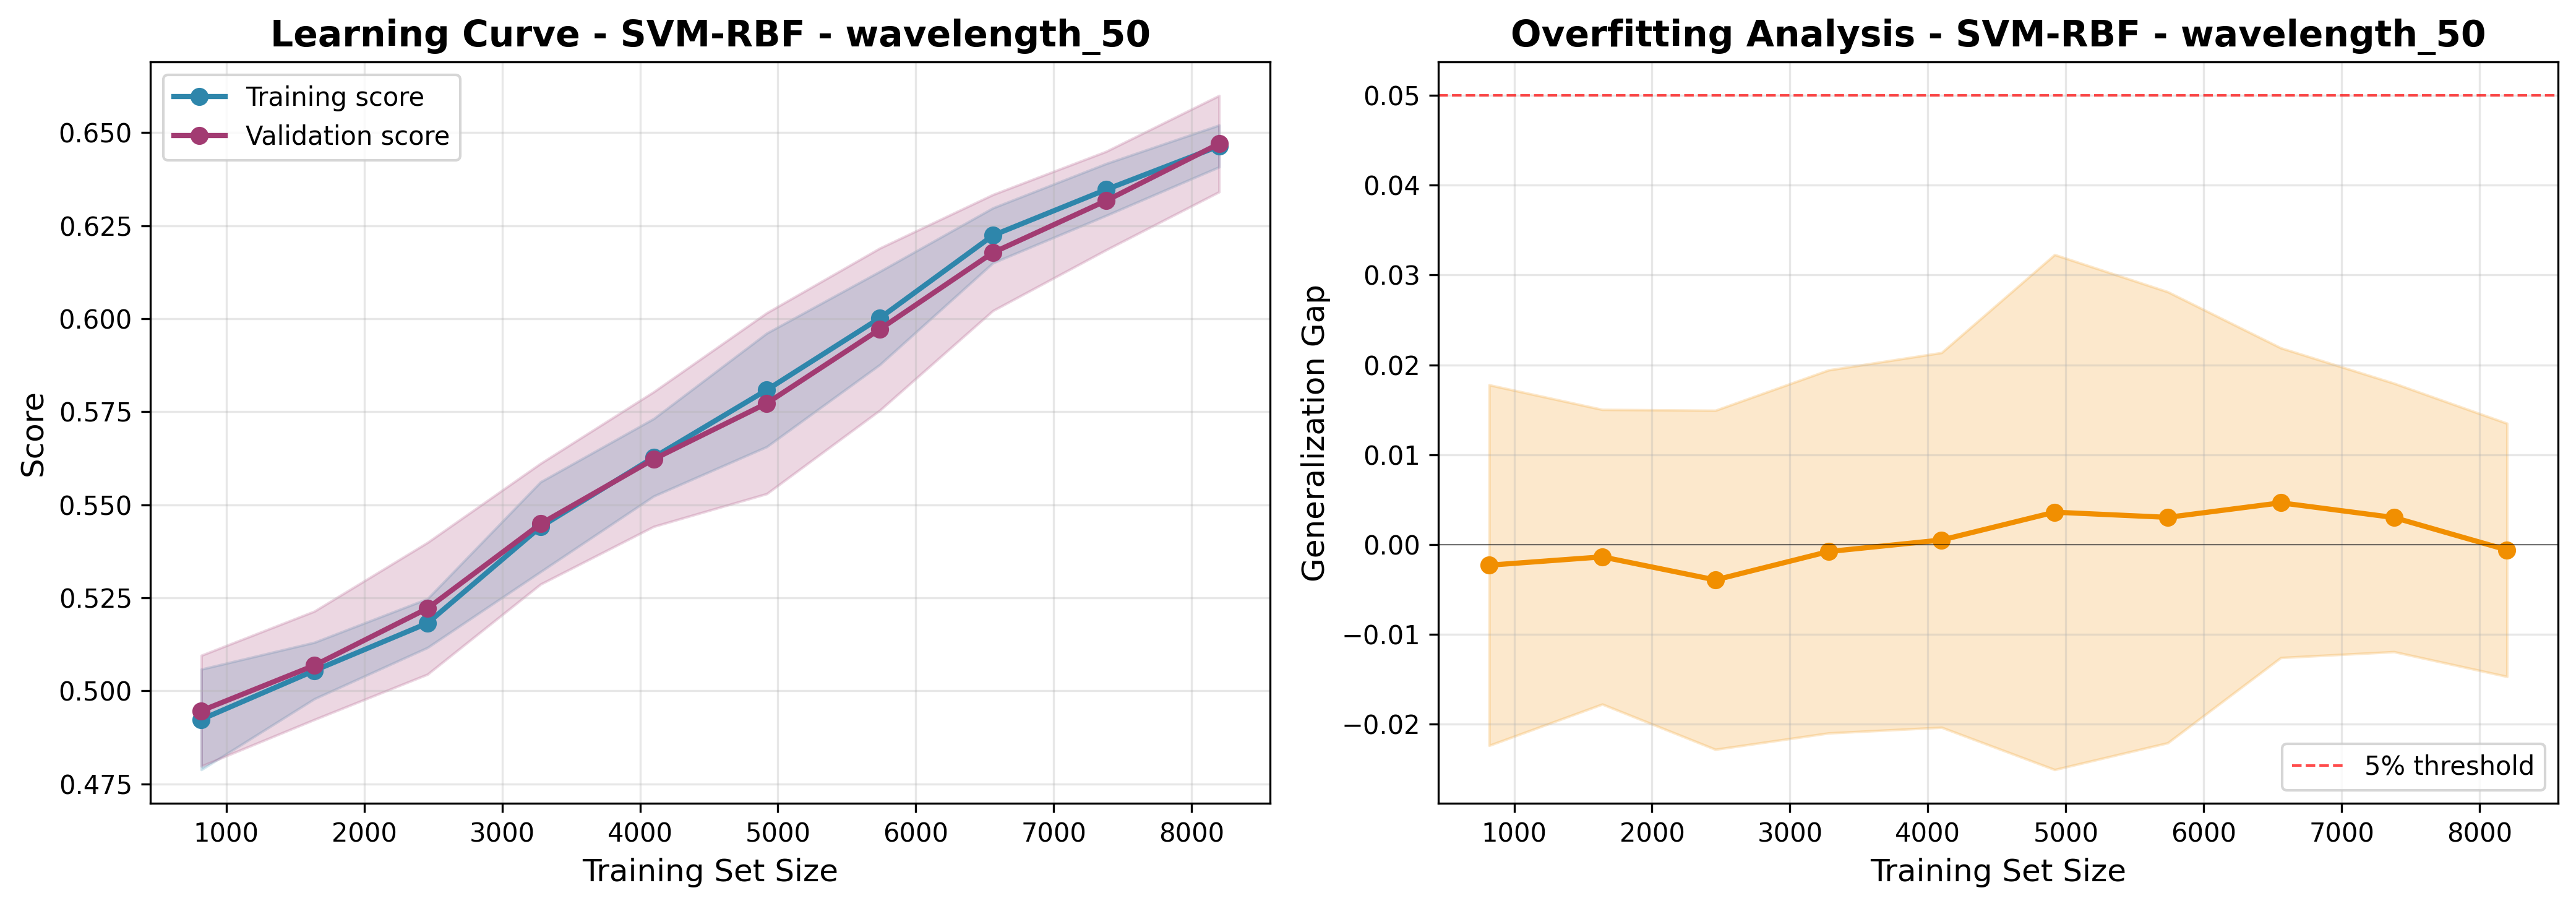

Values plotted in this chart, from the file beside it:
train_size, train_score_mean, train_score_std, val_score_mean, val_score_std, gap_mean, gap_std
819, 0.4923, 0.0135, 0.4946, 0.01488, -0.002326, 0.02009
1639, 0.5054, 0.007587, 0.5068, 0.01456, -0.001399, 0.01642
2459, 0.5182, 0.006564, 0.5221, 0.01771, -0.003968, 0.01889
3279, 0.5441, 0.01207, 0.5449, 0.01623, -0.0008097, 0.02023
4099, 0.5627, 0.01041, 0.5622, 0.0181, 0.0004787, 0.02088
4919, 0.5808, 0.01525, 0.5773, 0.0243, 0.003581, 0.02869
5739, 0.6002, 0.01253, 0.5972, 0.02179, 0.003004, 0.02513
6559, 0.6224, 0.007384, 0.6178, 0.0156, 0.004625, 0.01726
7379, 0.6347, 0.006974, 0.6317, 0.01323, 0.002986, 0.01496
8199, 0.6464, 0.005621, 0.647, 0.01294, -0.0006285, 0.01411
